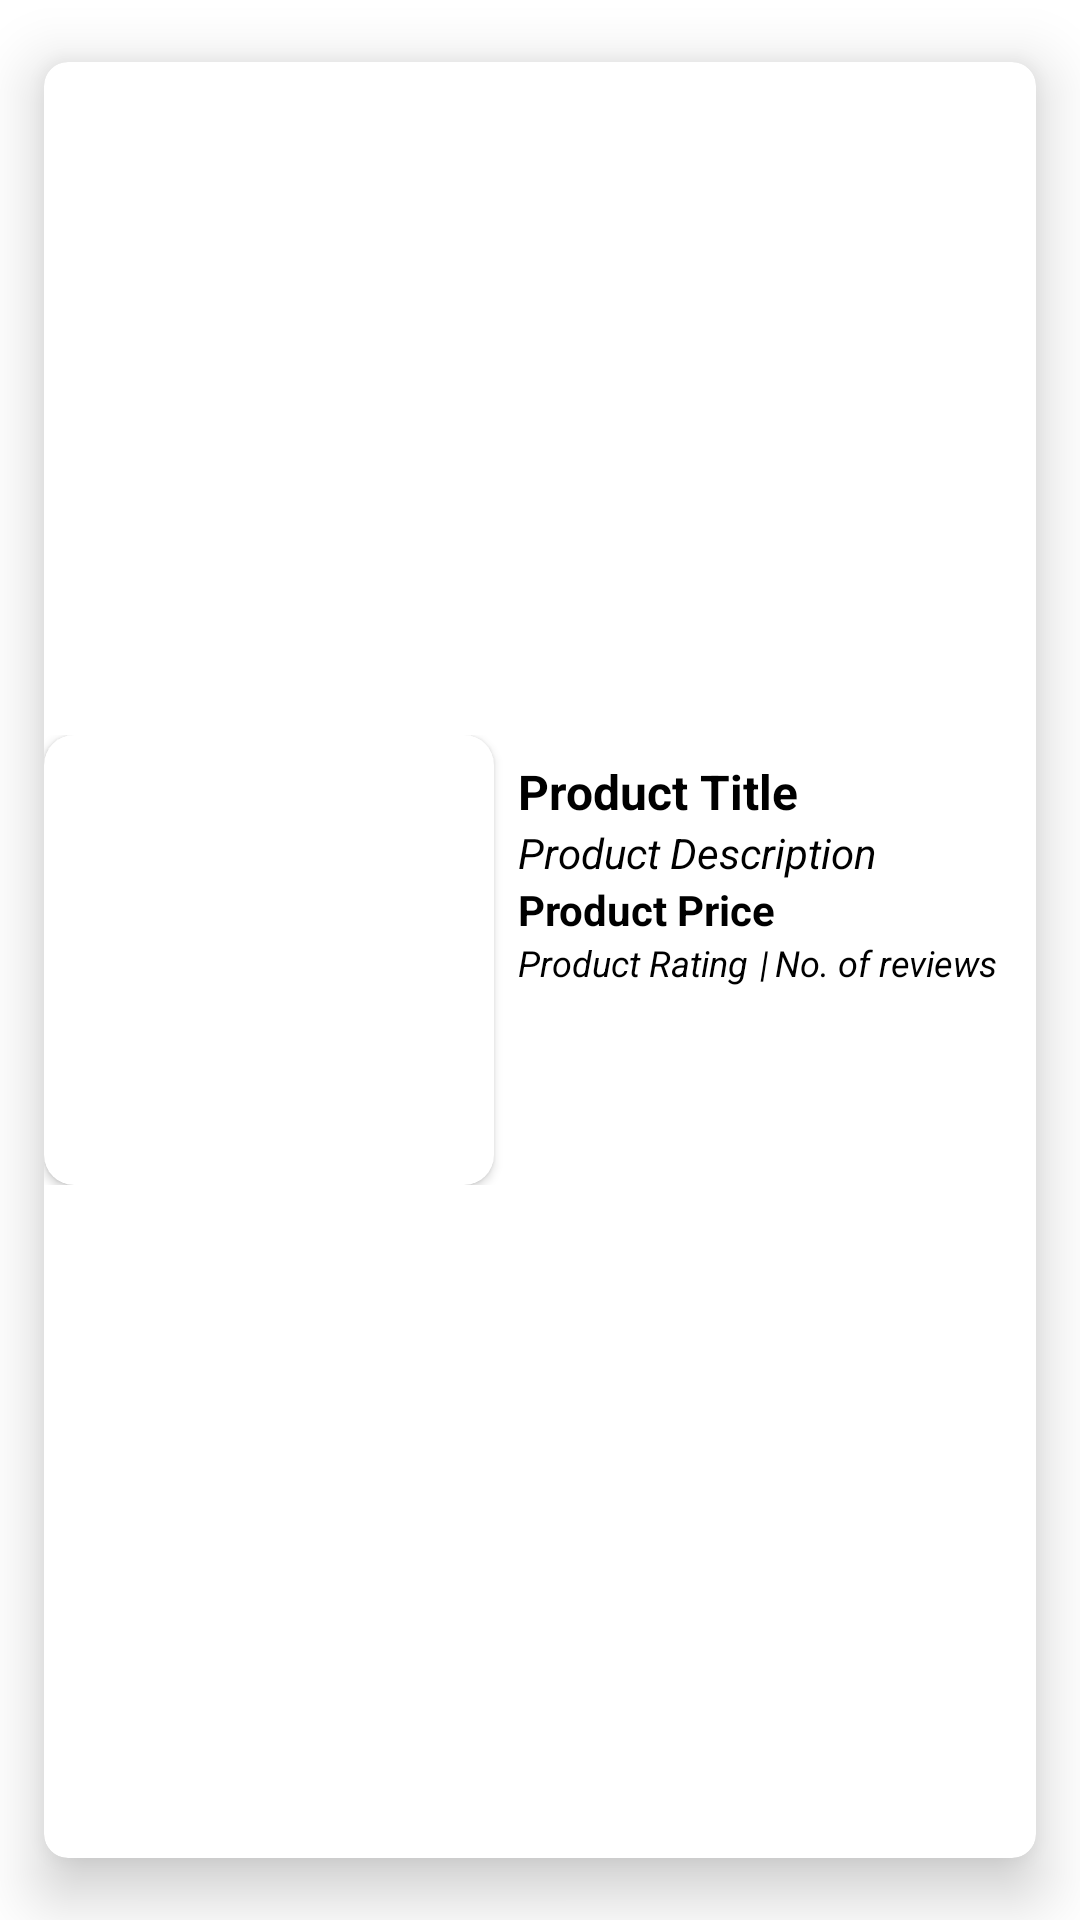

Here is an Android app screen rendered from its layout file. Give the layout XML and the strings, colors and styles it references.
<!-- AndroidManifest.xml: application theme Theme.DhairyaJainReviewTestAssignment -->
<!-- res/layout/raw_product_cell.xml -->
<?xml version="1.0" encoding="utf-8"?>
<com.google.android.material.card.MaterialCardView
    xmlns:android="http://schemas.android.com/apk/res/android"
    xmlns:app="http://schemas.android.com/apk/res-auto"
    android:layout_width="match_parent"
    android:layout_height="wrap_content"
    android:id="@+id/productCardView"
    app:cardCornerRadius="8dp"
    app:cardUseCompatPadding="true"
    app:cardElevation="12dp">
    
    <androidx.appcompat.widget.LinearLayoutCompat
        android:layout_width="match_parent"
        android:layout_height="wrap_content"
        android:layout_gravity="center"
        android:orientation="horizontal">
        <androidx.cardview.widget.CardView
            android:id="@+id/cardView"
            android:layout_width="150dp"
            android:layout_height="150dp"
            app:cardCornerRadius="10dp">
            <ImageView
                android:id="@+id/productImg"
                android:layout_width="match_parent"
                android:layout_height="match_parent"
                android:src="@drawable/ic_launcher_background"
                android:scaleType="fitXY"
                android:contentDescription=" " />
        </androidx.cardview.widget.CardView>
        
        <androidx.appcompat.widget.LinearLayoutCompat
            android:layout_width="0dp"
            android:layout_height="wrap_content"
            android:layout_weight="1"
            android:gravity="fill_horizontal"
            android:orientation="vertical"
            android:padding="8dp">
        <TextView
            android:id="@+id/titleTv"
            android:layout_width="match_parent"
            android:layout_height="wrap_content"
            android:text="Product Title"
            android:textSize="16sp"
            android:textStyle="bold"
            android:textColor="@color/black" />
            
            <TextView
                android:id="@+id/descriptionTv"
                android:layout_width="match_parent"
                android:layout_height="wrap_content"
                android:text="Product Description"
                android:maxLines="2"
                android:textSize="14sp"
                android:textStyle="italic"
                android:textColor="@color/black" />

            <TextView
                android:id="@+id/priceTv"
                android:layout_width="match_parent"
                android:layout_height="wrap_content"
                android:text="Product Price"
                android:textSize="14sp"
                android:textStyle="bold"
                android:textColor="@color/black" />

            <androidx.appcompat.widget.LinearLayoutCompat
                android:layout_width="match_parent"
                android:layout_height="wrap_content"
                android:orientation="horizontal">
            <TextView
                android:id="@+id/ratingTv"
                android:layout_width="wrap_content"
                android:layout_height="wrap_content"
                android:text="Product Rating"
                android:layout_weight="2"
                android:textSize="12sp"
                android:textStyle="italic"
                android:textColor="@color/black" />
                
                <TextView
                    android:layout_width="wrap_content"
                    android:layout_height="wrap_content"
                    android:text="|"
                    android:textSize="12sp"
                    android:layout_weight="1"
                    android:textStyle="italic"
                    android:textColor="@color/black" />
                
                <TextView
                    android:id="@+id/reviewsTv"
                    android:layout_width="wrap_content"
                    android:layout_height="wrap_content"
                    android:text="No. of reviews"
                    android:layout_weight="2"
                    android:textAlignment="textStart"
                    android:textSize="12sp"
                    android:textStyle="italic"
                    android:textColor="@color/black" />
            </androidx.appcompat.widget.LinearLayoutCompat>
        </androidx.appcompat.widget.LinearLayoutCompat>
    </androidx.appcompat.widget.LinearLayoutCompat>
</com.google.android.material.card.MaterialCardView>
<!-- resources referenced by this layout -->
<resources>
  <color name="black">#FF000000</color>
  <style name="Theme.DhairyaJainReviewTestAssignment" parent="Base.Theme.DhairyaJainReviewTestAssignment" />
  <style name="Base.Theme.DhairyaJainReviewTestAssignment" parent="Theme.MaterialComponents.DayNight.NoActionBar">
          
          <item name="colorPrimary">@color/purple_500</item>
          <item name="colorPrimaryVariant">@color/purple_700</item>
          <item name="colorOnPrimary">@color/white</item>
          
          <item name="colorSecondary">@color/teal_200</item>
          <item name="colorSecondaryVariant">@color/teal_700</item>
          <item name="colorOnSecondary">@color/black</item>
          
          <item name="android:statusBarColor">@color/purple_200</item>
          
      </style>
  <color name="purple_500">#FF6200EE</color>
  <color name="purple_700">#FF3700B3</color>
  <color name="white">#FFFFFFFF</color>
  <color name="teal_200">#FF03DAC5</color>
  <color name="teal_700">#FF018786</color>
  <color name="purple_200">#FFBB86FC</color>
</resources>
